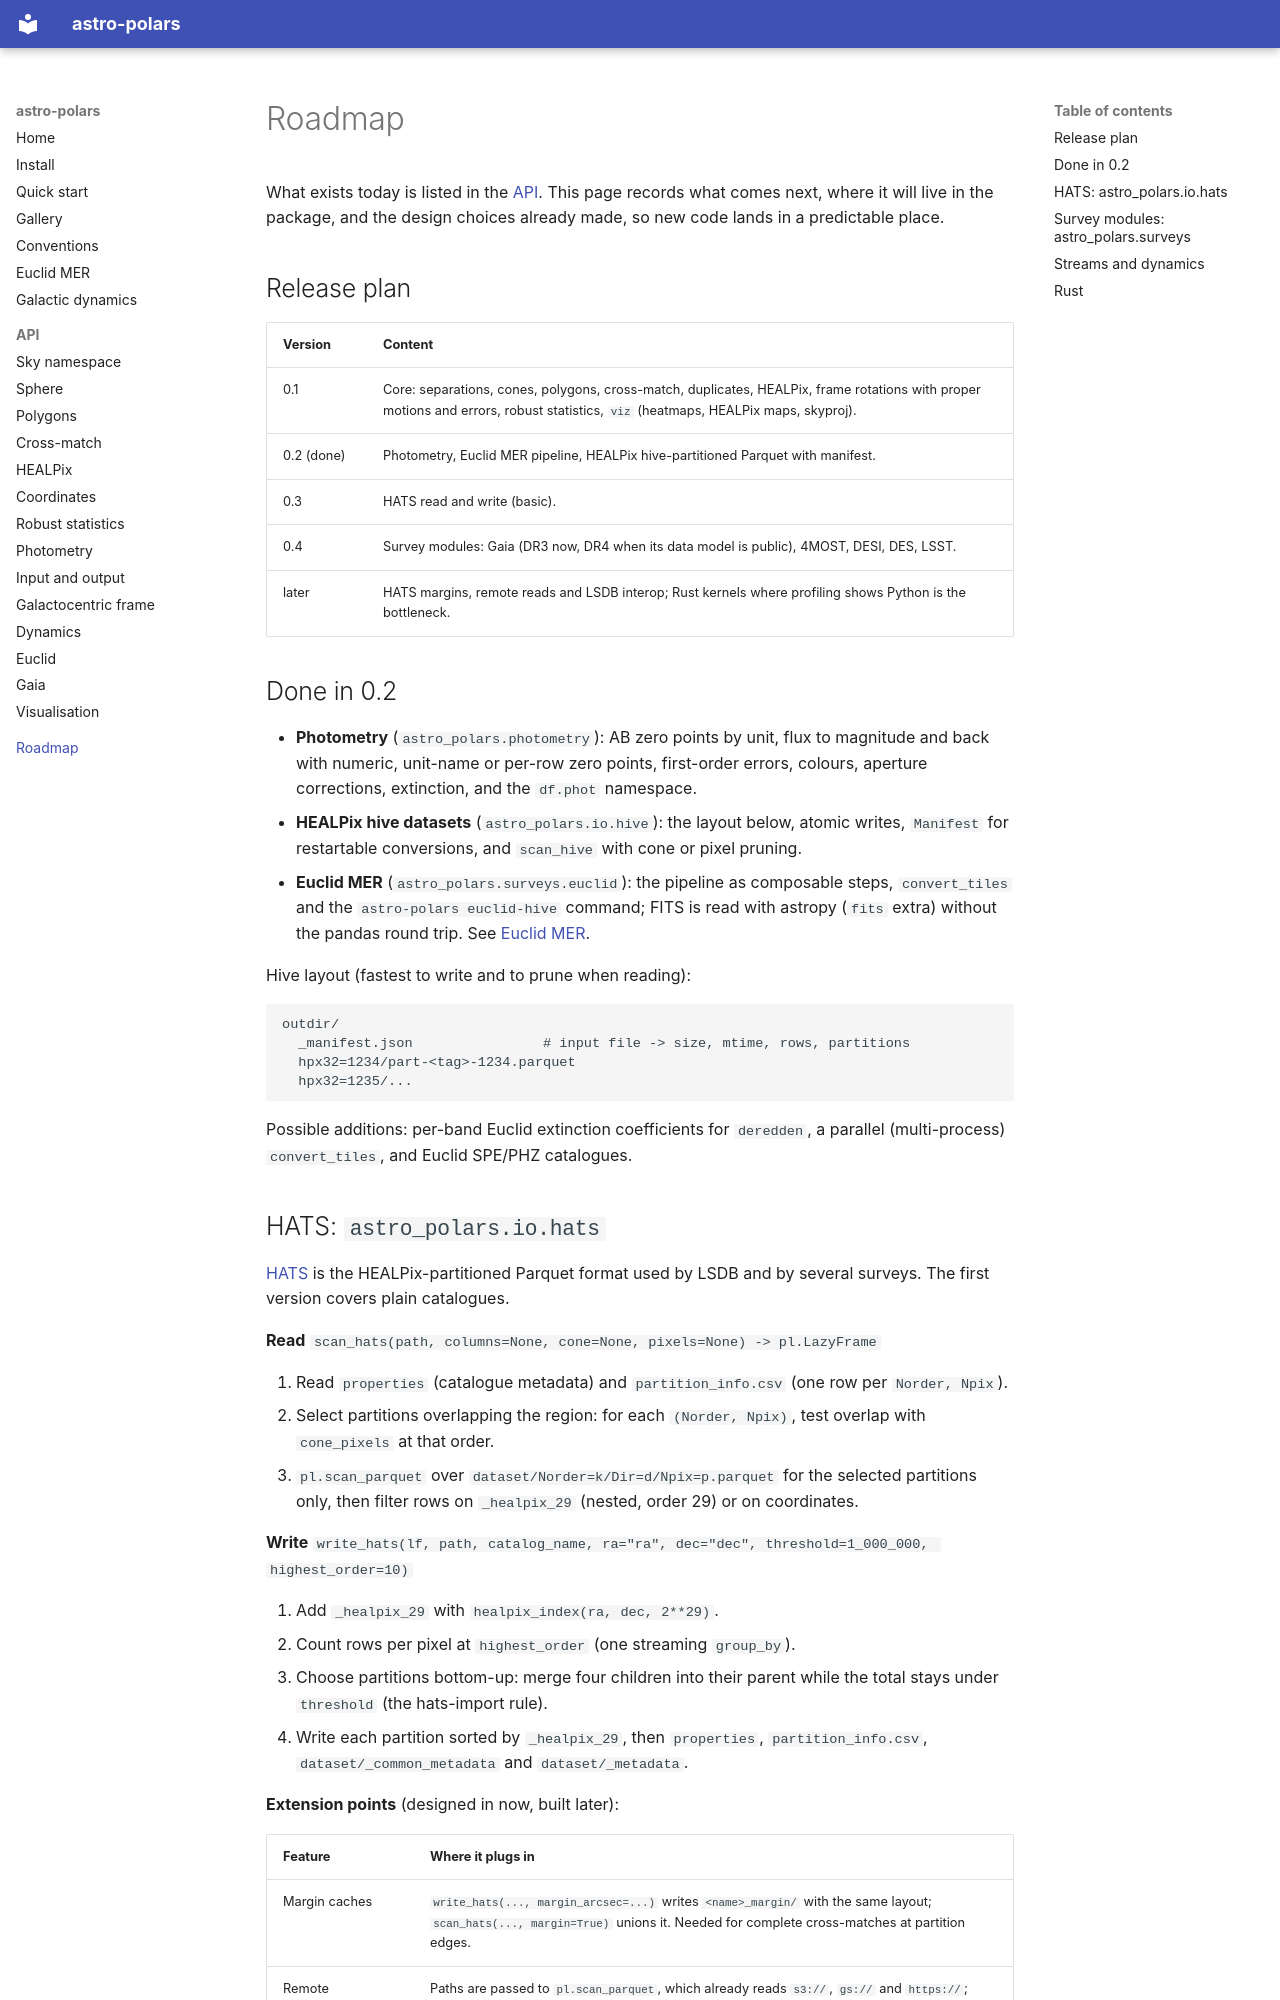

repository: balbinot/astro-polars · page: roadmap/index.html · generator: mkdocs

# Roadmap

What exists today is listed in the [API](api/namespace.md). This page records
what comes next, where it will live in the package, and the design choices
already made, so new code lands in a predictable place.

## Release plan

| Version | Content |
|---|---|
| 0.1 | Core: separations, cones, polygons, cross-match, duplicates, HEALPix, frame rotations with proper motions and errors, robust statistics, `viz` (heatmaps, HEALPix maps, skyproj). |
| 0.2 (done) | Photometry, Euclid MER pipeline, HEALPix hive-partitioned Parquet with manifest. |
| 0.3 | HATS read and write (basic). |
| 0.4 | Survey modules: Gaia (DR3 now, DR4 when its data model is public), 4MOST, DESI, DES, LSST. |
| later | HATS margins, remote reads and LSDB interop; Rust kernels where profiling shows Python is the bottleneck. |

## Done in 0.2

- **Photometry** (`astro_polars.photometry`): AB zero points by unit, flux to
  magnitude and back with numeric, unit-name or per-row zero points,
  first-order errors, colours, aperture corrections, extinction, and the
  `df.phot` namespace.
- **HEALPix hive datasets** (`astro_polars.io.hive`): the layout below,
  atomic writes, `Manifest` for restartable conversions, and `scan_hive`
  with cone or pixel pruning.
- **Euclid MER** (`astro_polars.surveys.euclid`): the pipeline as composable
  steps, `convert_tiles` and the `astro-polars euclid-hive` command; FITS is
  read with astropy (`fits` extra) without the pandas round trip. See
  [Euclid MER](euclid.md).

Hive layout (fastest to write and to prune when reading):

```
outdir/
  _manifest.json                # input file -> size, mtime, rows, partitions
  hpx32=1234/part-<tag>-1234.parquet
  hpx32=1235/...
```

Possible additions: per-band Euclid extinction coefficients for `deredden`,
a parallel (multi-process) `convert_tiles`, and Euclid SPE/PHZ catalogues.
